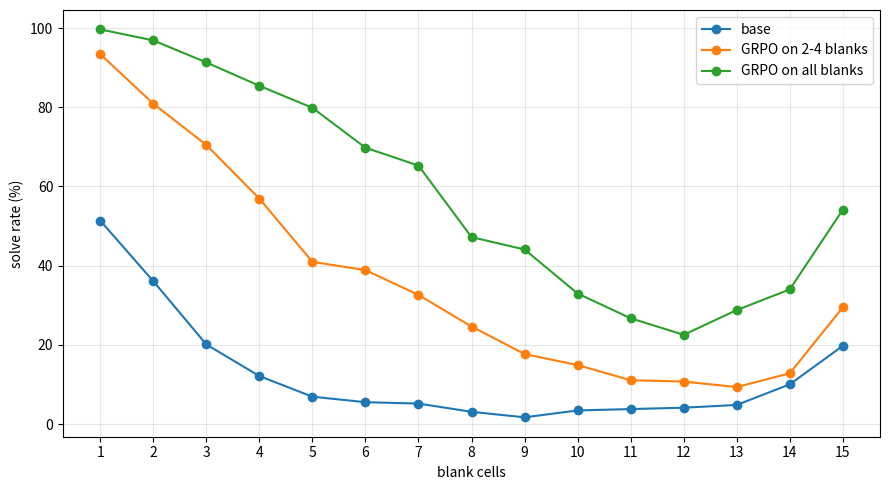

The script that saved this image:
import matplotlib.pyplot as plt

blanks = range(1, 16)
base    = [148, 104, 58, 35, 20, 16, 15, 9, 5, 10, 11, 12, 14, 29, 57]
trained = [269, 233, 203, 164, 118, 112, 94, 71, 51, 43, 32, 31, 27, 37, 85]
all_bl  = [287, 279, 263, 246, 230, 201, 188, 136, 127, 95, 77, 65, 83, 98, 156]

pct = lambda c: [100 * x / 288 for x in c]

plt.figure(figsize=(9, 5))
plt.plot(blanks, pct(base), "o-", label="base")
plt.plot(blanks, pct(trained), "o-", label="GRPO on 2-4 blanks")
plt.plot(blanks, pct(all_bl), "o-", label="GRPO on all blanks")
plt.xlabel("blank cells")
plt.ylabel("solve rate (%)")
plt.xticks(list(blanks))
plt.legend()
plt.grid(alpha=0.3)
plt.tight_layout()
plt.savefig("solve_rate.png", dpi=200)
